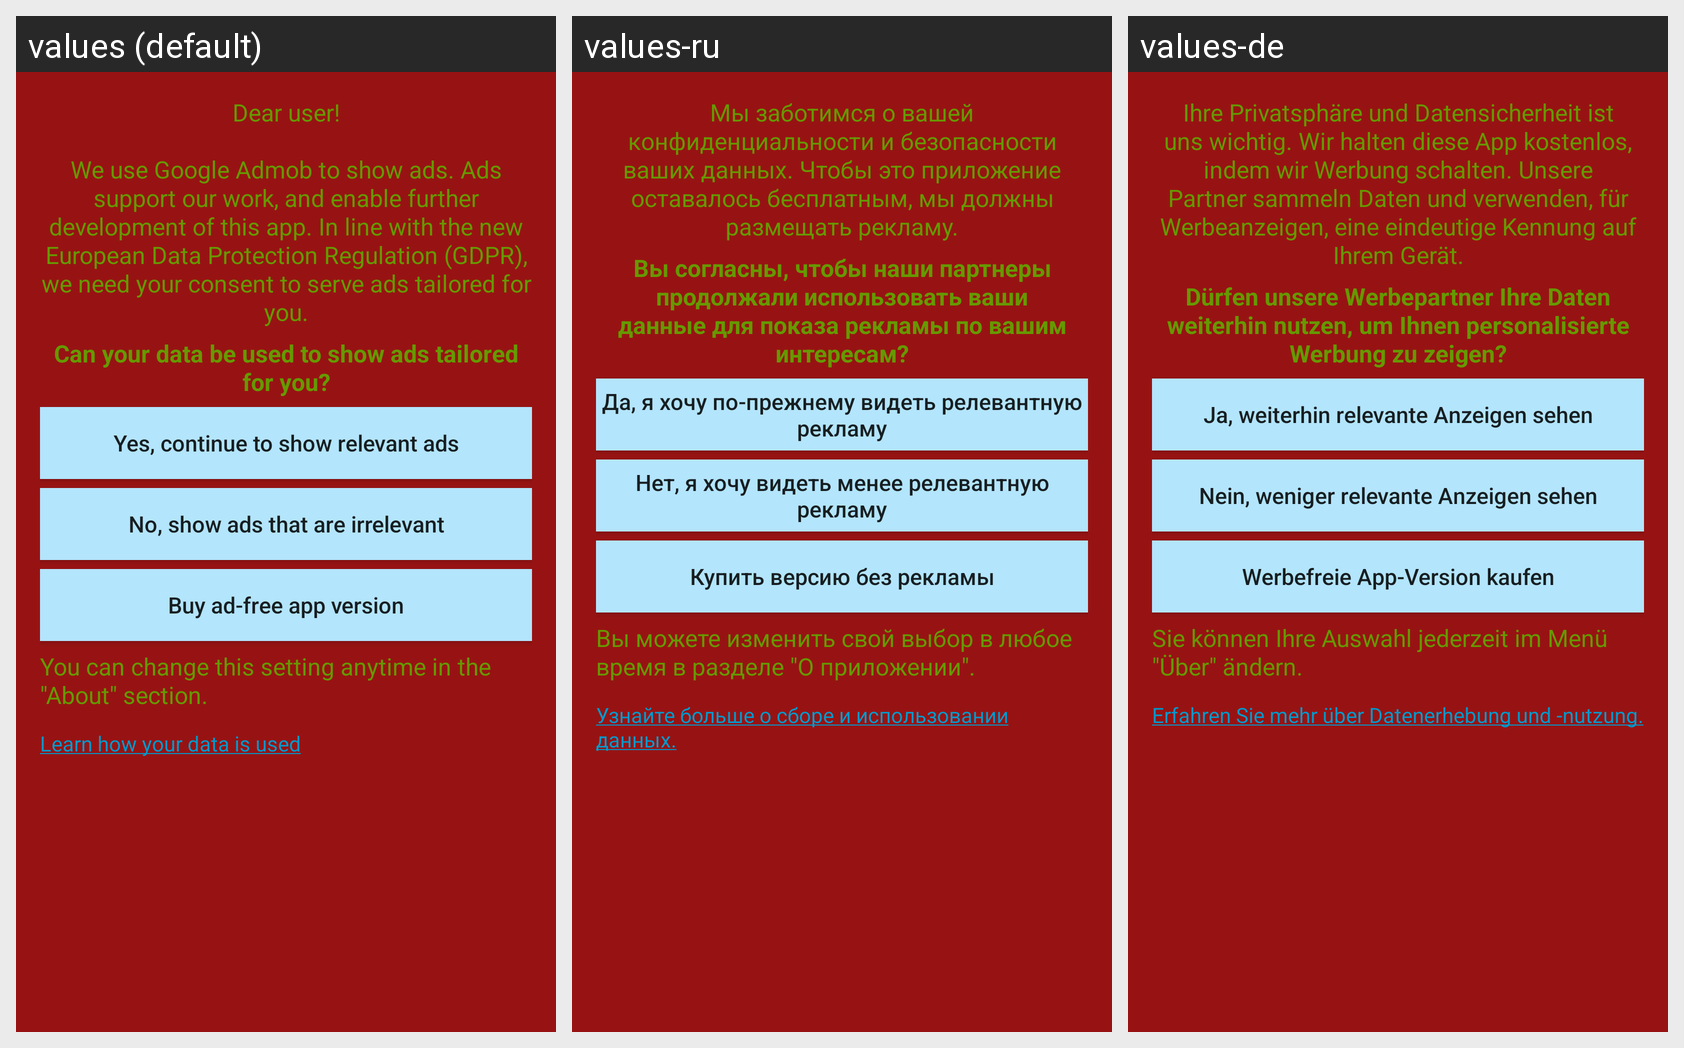

For this localized Android screen grid, give each drawn string resource with its value in every locale shown.
Android screen res/layout/consent_eu.xml rendered under 3 locales, left to right: values (default), values-ru, values-de. Device: Nexus 5 (rendered at 1080×1920; each locale shown at half size, 540×960, under a caption strip naming it); theme AppTheme.
Strings drawn on this screen, with the default value and each locale's value (text and hints the layout hard-codes, and strings that could not be matched under every locale, appear in the picture but are not listed):

eu_consent_text
  values: Dear user!
      
      We use Google Admob to show ads. Ads support our work, and enable further development of this app. In line with the new European Data Protection Regulation (GDPR), we need your consent to serve ads tailored for you.
  values-ru: Мы заботимся о вашей конфиденциальности и безопасности ваших данных. Чтобы это приложение оставалось бесплатным, мы должны размещать рекламу.
  values-de: Ihre Privatsphäre und Datensicherheit ist uns wichtig. Wir halten diese App kostenlos, indem wir Werbung schalten. Unsere Partner sammeln Daten und verwenden, für Werbeanzeigen, eine eindeutige Kennung auf Ihrem Gerät.

eu_consent_question
  values: Can your data be used to show ads tailored for you?
  values-ru: Вы согласны, чтобы наши партнеры продолжали использовать ваши данные для показа рекламы по вашим интересам?
  values-de: Dürfen unsere Werbepartner Ihre Daten weiterhin nutzen, um Ihnen personalisierte Werbung zu zeigen?

eu_consent_yes
  values: Yes, continue to show relevant ads
  values-ru: Да, я хочу по-прежнему видеть релевантную рекламу
  values-de: Ja, weiterhin relevante Anzeigen sehen

eu_consent_no
  values: No, show ads that are irrelevant
  values-ru: Нет, я хочу видеть менее релевантную рекламу
  values-de: Nein, weniger relevante Anzeigen sehen

eu_consent_remove_ads
  values: Buy ad-free app version
  values-ru: Купить версию без рекламы
  values-de: Werbefreie App-Version kaufen

eu_consent_change_setting
  values: You can change this setting anytime in the "About" section.
  values-ru: Вы можете изменить свой выбор в любое время в разделе "О приложении".
  values-de: Sie können Ihre Auswahl jederzeit im Menü "Über" ändern.

eu_learn_more
  values: Learn how your data is used
  values-ru: Узнайте больше о сборе и использовании данных.
  values-de: Erfahren Sie mehr über Datenerhebung und -nutzung.
